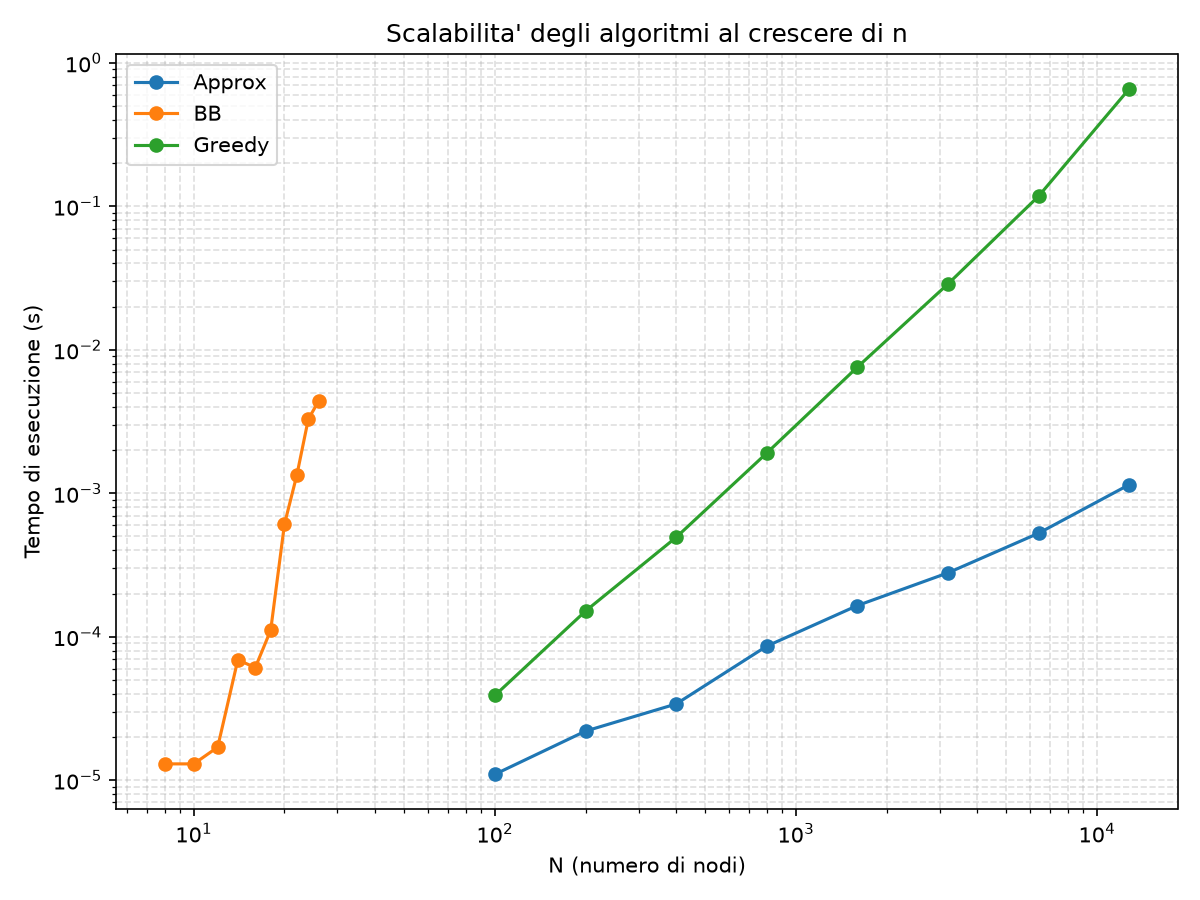

Values plotted in this chart, from the file beside it:
N_Nodi, Topologia, Algoritmo, Cardinalita, CPU_Time_sec, Status
100, Erdos-Renyi (deg=6), Approx, 90, 0.000011, OK
100, Erdos-Renyi (deg=6), Greedy, 61, 0.000039, OK
200, Erdos-Renyi (deg=6), Approx, 178, 0.000022, OK
200, Erdos-Renyi (deg=6), Greedy, 132, 0.000151, OK
400, Erdos-Renyi (deg=6), Approx, 350, 0.000034, OK
400, Erdos-Renyi (deg=6), Greedy, 246, 0.000493, OK
800, Erdos-Renyi (deg=6), Approx, 698, 0.000086, OK
800, Erdos-Renyi (deg=6), Greedy, 503, 0.001907, OK
1600, Erdos-Renyi (deg=6), Approx, 1408, 0.000165, OK
1600, Erdos-Renyi (deg=6), Greedy, 1011, 0.007573, OK
3200, Erdos-Renyi (deg=6), Approx, 2828, 0.000279, OK
3200, Erdos-Renyi (deg=6), Greedy, 2024, 0.02879, OK
6400, Erdos-Renyi (deg=6), Approx, 5682, 0.000527, OK
6400, Erdos-Renyi (deg=6), Greedy, 4041, 0.1178, OK
12800, Erdos-Renyi (deg=6), Approx, 11320, 0.001149, OK
12800, Erdos-Renyi (deg=6), Greedy, 8081, 0.6595, OK
8, Erdos-Renyi (deg=6), BB, 6, 0.000013, OK
10, Erdos-Renyi (deg=6), BB, 7, 0.000013, OK
12, Erdos-Renyi (deg=6), BB, 8, 0.000017, OK
14, Erdos-Renyi (deg=6), BB, 10, 0.000069, OK
16, Erdos-Renyi (deg=6), BB, 10, 0.000061, OK
18, Erdos-Renyi (deg=6), BB, 12, 0.000111, OK
20, Erdos-Renyi (deg=6), BB, 14, 0.000608, OK
22, Erdos-Renyi (deg=6), BB, 15, 0.001346, OK
24, Erdos-Renyi (deg=6), BB, 15, 0.003281, OK
26, Erdos-Renyi (deg=6), BB, 18, 0.004405, OK
